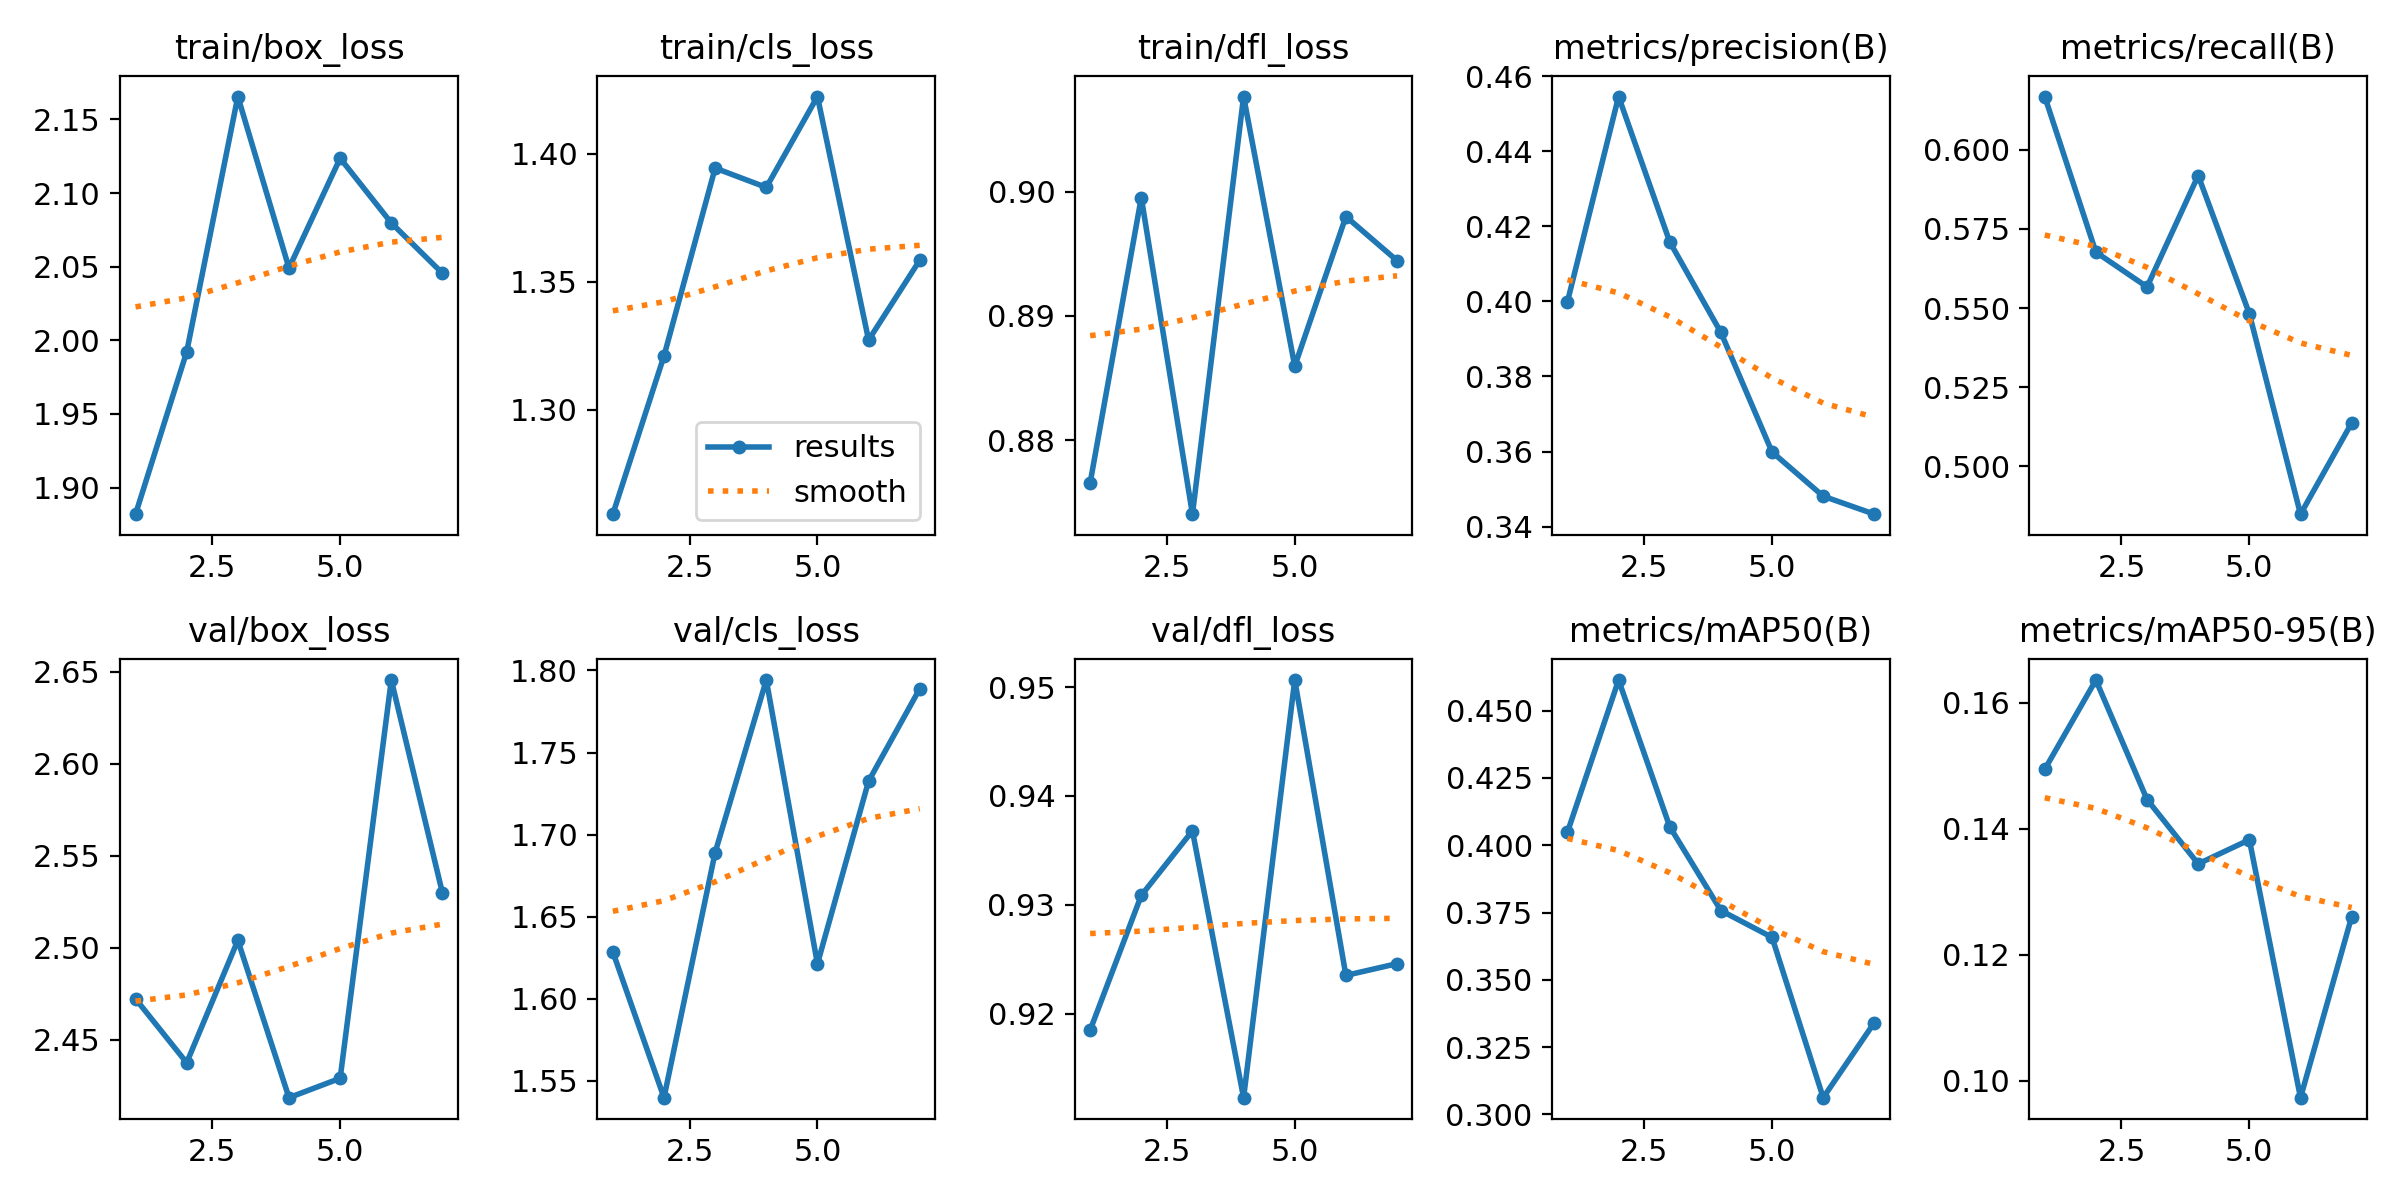

The data file committed next to this chart (first rows):
epoch, time, train/box_loss, train/cls_loss, train/dfl_loss, metrics/precision(B), metrics/recall(B), metrics/mAP50(B), metrics/mAP50-95(B), val/box_loss, val/cls_loss, val/dfl_loss, lr/pg0, lr/pg1, lr/pg2
1, 406.5, 1.882, 1.259, 0.8766, 0.3999, 0.6169, 0.4048, 0.1495, 2.472, 1.629, 0.9185, 0.0005525, 0.0005525, 0.0005525
2, 797, 1.992, 1.321, 0.8995, 0.4546, 0.5677, 0.4614, 0.1636, 2.438, 1.54, 0.9309, 0.001053, 0.001053, 0.001053
3, 1202, 2.166, 1.394, 0.874, 0.4158, 0.5567, 0.4069, 0.1447, 2.504, 1.689, 0.9368, 0.001499, 0.001499, 0.001499
4, 1583, 2.049, 1.387, 0.9077, 0.3917, 0.5919, 0.3757, 0.1345, 2.419, 1.794, 0.9123, 0.001419, 0.001419, 0.001419
5, 1962, 2.124, 1.422, 0.886, 0.3599, 0.5482, 0.3658, 0.1383, 2.429, 1.621, 0.9506, 0.001337, 0.001337, 0.001337
6, 2336, 2.08, 1.327, 0.898, 0.3481, 0.4848, 0.3062, 0.09735, 2.646, 1.733, 0.9235, 0.001254, 0.001254, 0.001254
7, 2729, 2.045, 1.358, 0.8945, 0.3433, 0.5136, 0.3341, 0.1261, 2.53, 1.789, 0.9246, 0.001172, 0.001172, 0.001172
